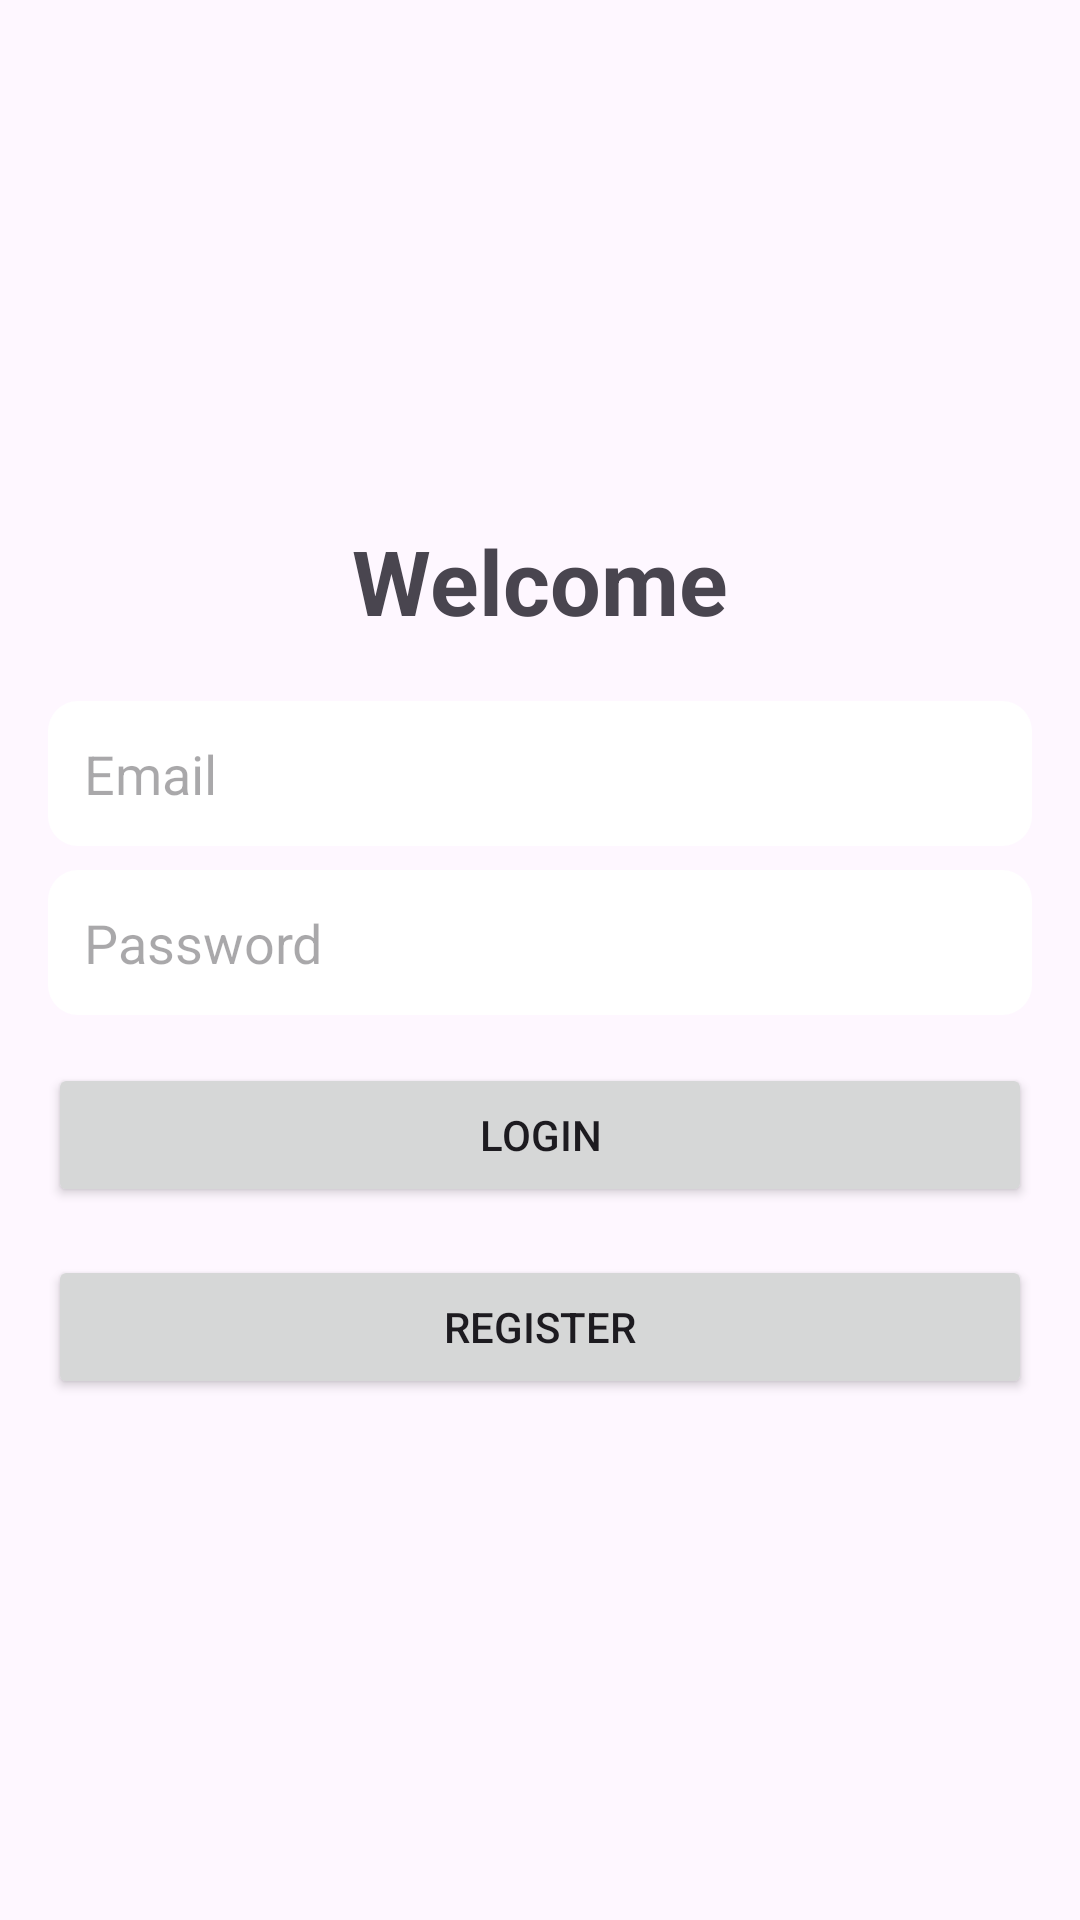

Layout XML and referenced resources for this Android screen:
<!-- AndroidManifest.xml: application theme Theme.Finalexamwmp -->
<!-- res/layout/activity_login.xml -->
<?xml version="1.0" encoding="utf-8"?>
<LinearLayout xmlns:android="http://schemas.android.com/apk/res/android"
    android:layout_width="match_parent"
    android:layout_height="match_parent"
    android:orientation="vertical"
    android:gravity="center"
    android:padding="16dp">

    <TextView
        android:layout_width="wrap_content"
        android:layout_height="wrap_content"
        android:text="Welcome"
        android:textSize="30dp"
        android:textStyle="bold"
        android:layout_marginBottom="20dp"/>

    <EditText
        android:id="@+id/editTextEmail"
        android:layout_width="match_parent"
        android:layout_height="wrap_content"
        android:hint="Email"
        android:inputType="textEmailAddress"
        android:padding="12dp"
        android:background="@drawable/white_background"/>

    <EditText
        android:id="@+id/editTextPassword"
        android:layout_width="match_parent"
        android:layout_height="wrap_content"
        android:hint="Password"
        android:inputType="textPassword"
        android:padding="12dp"
        android:layout_marginTop="8dp"
        android:background="@drawable/white_background"/>

    <Button
        android:id="@+id/buttonLogin"
        android:layout_width="match_parent"
        android:layout_height="wrap_content"
        android:text="Login"
        android:layout_marginTop="16dp"
        />

    <Button
        android:id="@+id/buttonRegister"
        android:layout_width="match_parent"
        android:layout_height="wrap_content"
        android:text="Register"
        android:layout_marginTop="16dp"
        android:gravity="center" />
</LinearLayout>
<!-- resources referenced by this layout -->
<resources>
  <!-- drawable white_background (drawable) -->
  <?xml version="1.0" encoding="utf-8"?>
  <selector xmlns:android="http://schemas.android.com/apk/res/android">
      <item>
      <shape android:shape="rectangle">
      <corners android:radius="10dp"/>
      <solid android:color="#FFFFFF"/>
      </shape>
      </item>
  </selector>
  <style name="Theme.Finalexamwmp" parent="Base.Theme.Finalexamwmp" />
  <style name="Base.Theme.Finalexamwmp" parent="Theme.Material3.DayNight.NoActionBar">
          
          
      </style>
</resources>
